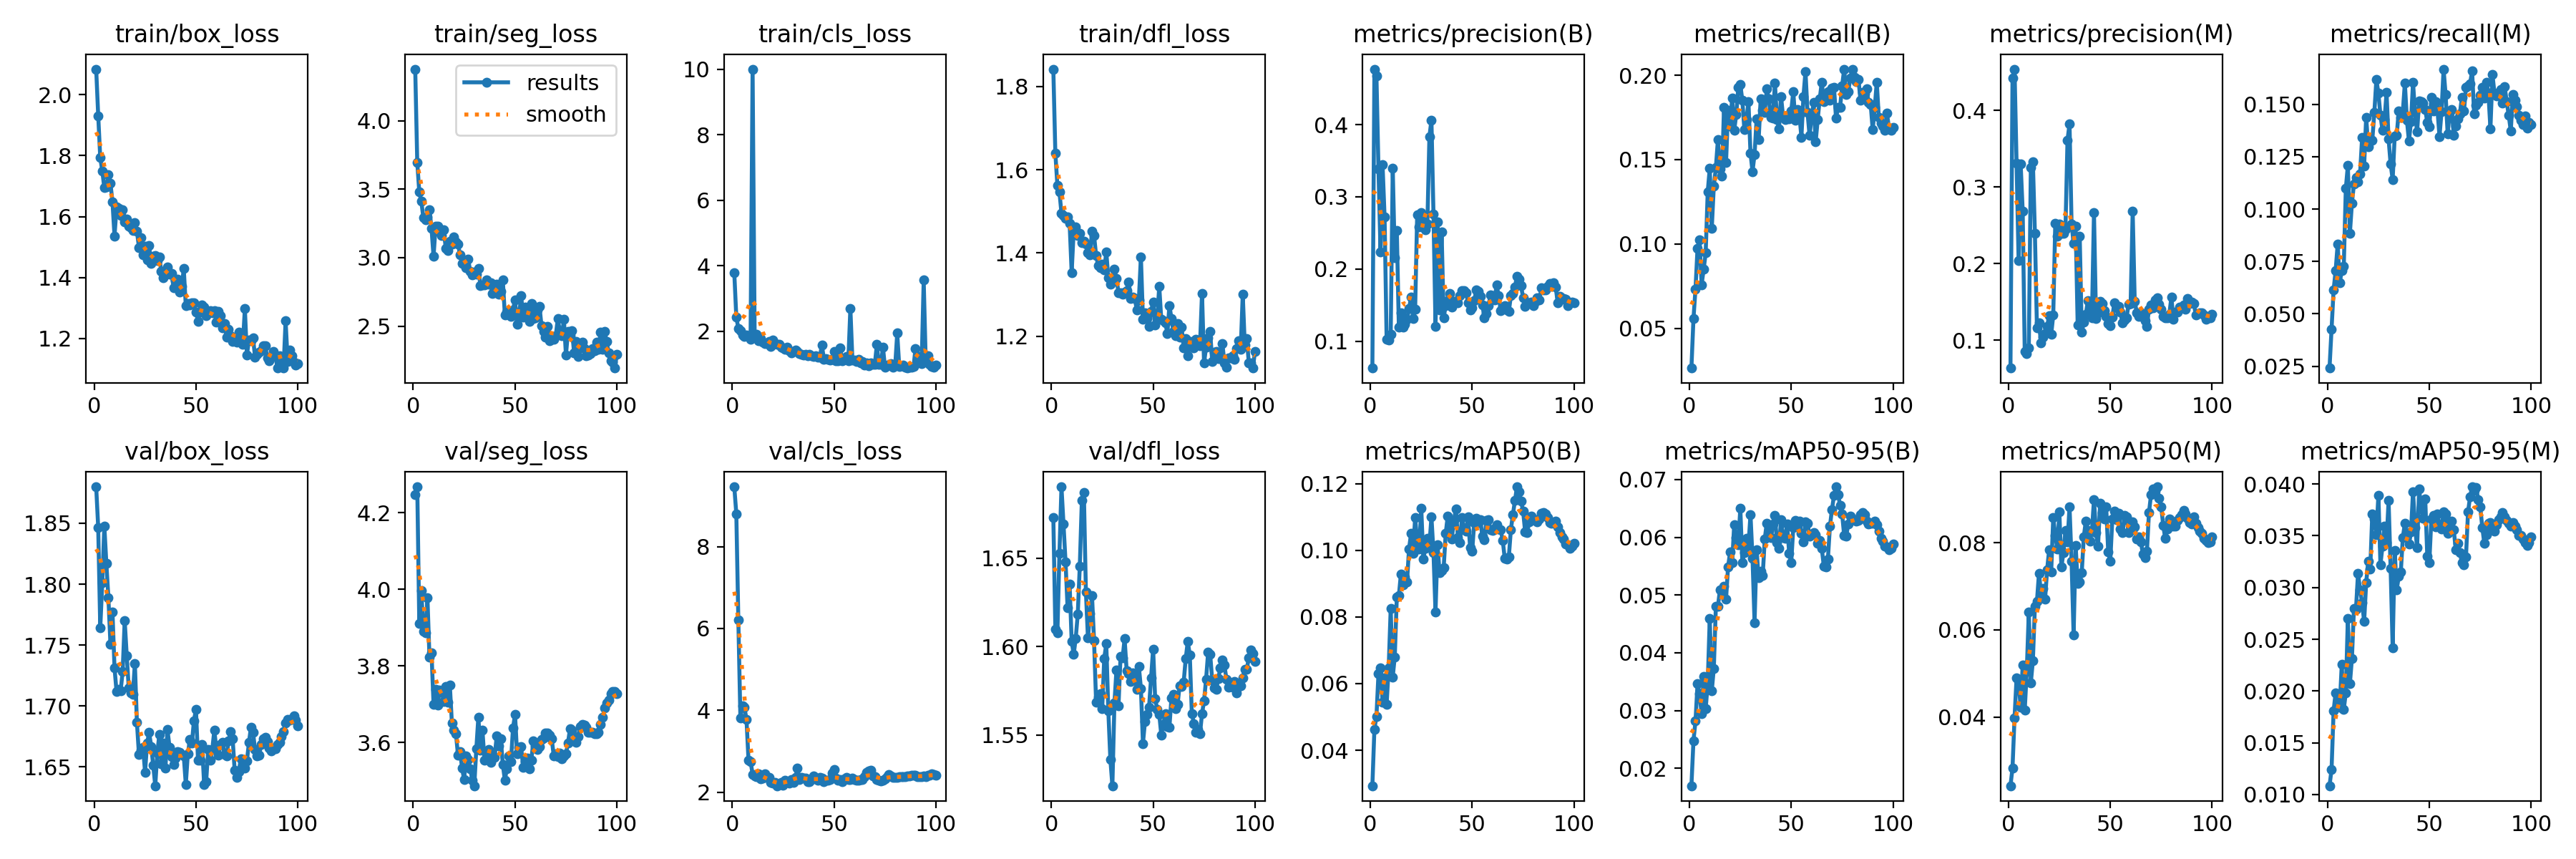

The table this chart was drawn from, first rows:
epoch, train/box_loss, train/seg_loss, train/cls_loss, train/dfl_loss, metrics/precision(B), metrics/recall(B), metrics/mAP50(B), metrics/mAP50-95(B), metrics/precision(M), metrics/recall(M), metrics/mAP50(M), metrics/mAP50-95(M), val/box_loss, val/seg_loss, val/cls_loss, val/dfl_loss, lr/pg0, lr/pg1, lr/pg2
1, 2.084, 4.377, 3.783, 1.841, 0.06281, 0.02645, 0.02935, 0.01697, 0.06378, 0.02409, 0.02422, 0.01085, 1.88, 4.248, 9.46, 1.673, 0.000125, 0.000125, 0.000125
2, 1.931, 3.695, 2.434, 1.639, 0.4768, 0.05562, 0.04635, 0.02473, 0.4425, 0.04265, 0.02831, 0.01242, 1.847, 4.268, 8.804, 1.61, 0.0002582, 0.0002582, 0.0002582
3, 1.793, 3.478, 2.08, 1.562, 0.4675, 0.07323, 0.05016, 0.02816, 0.4537, 0.06132, 0.03985, 0.01808, 1.764, 3.91, 6.201, 1.608, 0.0003911, 0.0003911, 0.0003911
4, 1.75, 3.411, 2.019, 1.546, 0.3382, 0.09753, 0.06301, 0.03464, 0.3312, 0.07062, 0.04904, 0.01984, 1.801, 3.996, 3.818, 1.653, 0.0005236, 0.0005236, 0.0005236
5, 1.694, 3.291, 1.891, 1.496, 0.2232, 0.1026, 0.06477, 0.0329, 0.2036, 0.08329, 0.04825, 0.01902, 1.848, 3.89, 4.119, 1.69, 0.0006555, 0.0006555, 0.0006555
6, 1.697, 3.278, 1.835, 1.49, 0.3445, 0.07583, 0.05438, 0.0294, 0.3304, 0.06482, 0.04218, 0.01844, 1.817, 3.885, 4.072, 1.669, 0.0007865, 0.0007865, 0.0007865
7, 1.737, 3.299, 1.878, 1.484, 0.2718, 0.08486, 0.06166, 0.03586, 0.2687, 0.07053, 0.0519, 0.02256, 1.789, 3.977, 3.776, 1.648, 0.0008257, 0.0008257, 0.0008257
8, 1.71, 3.352, 1.838, 1.487, 0.1025, 0.09464, 0.05383, 0.03028, 0.08549, 0.07269, 0.04155, 0.01823, 1.751, 3.822, 2.776, 1.622, 0.0008231, 0.0008231, 0.0008231
9, 1.649, 3.213, 1.761, 1.471, 0.1013, 0.1308, 0.06471, 0.03469, 0.08272, 0.1098, 0.05052, 0.01984, 1.777, 3.834, 2.756, 1.635, 0.0008201, 0.0008201, 0.0008201
10, 1.536, 3.008, 10.01, 1.353, 0.1092, 0.1448, 0.08249, 0.04593, 0.08973, 0.1208, 0.06407, 0.02702, 1.731, 3.699, 2.439, 1.603, 0.0008166, 0.0008166, 0.0008166
11, 1.631, 3.231, 1.885, 1.454, 0.3395, 0.1094, 0.062, 0.03342, 0.3257, 0.08835, 0.04788, 0.0207, 1.712, 3.739, 2.396, 1.595, 0.0008128, 0.0008128, 0.0008128
12, 1.627, 3.228, 1.898, 1.462, 0.2156, 0.1343, 0.06804, 0.03732, 0.3331, 0.1028, 0.05287, 0.02314, 1.714, 3.697, 2.385, 1.605, 0.0008086, 0.0008086, 0.0008086
13, 1.604, 3.187, 1.712, 1.443, 0.2535, 0.1452, 0.08589, 0.04802, 0.2393, 0.1121, 0.06549, 0.02801, 1.712, 3.736, 2.455, 1.618, 0.000804, 0.000804, 0.000804
14, 1.622, 3.163, 1.766, 1.447, 0.1198, 0.1618, 0.08631, 0.048, 0.1159, 0.115, 0.06655, 0.02793, 1.728, 3.734, 2.328, 1.646, 0.0007991, 0.0007991, 0.0007991
15, 1.584, 3.205, 1.658, 1.425, 0.139, 0.1445, 0.09288, 0.05091, 0.1227, 0.1131, 0.07304, 0.03139, 1.77, 3.706, 2.342, 1.683, 0.0007938, 0.0007938, 0.0007938
16, 1.592, 3.067, 1.631, 1.429, 0.1195, 0.1402, 0.08957, 0.05071, 0.09626, 0.1167, 0.06832, 0.02976, 1.741, 3.745, 2.452, 1.687, 0.0007881, 0.0007881, 0.0007881
17, 1.569, 3.051, 1.609, 1.421, 0.1239, 0.1811, 0.09205, 0.05147, 0.1046, 0.1342, 0.0695, 0.02854, 1.715, 3.704, 2.362, 1.631, 0.000782, 0.000782, 0.000782
18, 1.564, 3.122, 1.677, 1.4, 0.1303, 0.1484, 0.0904, 0.04931, 0.1086, 0.1207, 0.06703, 0.02672, 1.711, 3.749, 2.36, 1.605, 0.0007756, 0.0007756, 0.0007756
19, 1.554, 3.1, 1.53, 1.396, 0.145, 0.1793, 0.1004, 0.05488, 0.118, 0.1439, 0.07387, 0.03045, 1.71, 3.651, 2.243, 1.619, 0.0007688, 0.0007688, 0.0007688
20, 1.58, 3.152, 1.727, 1.453, 0.1616, 0.1697, 0.105, 0.05748, 0.1325, 0.1297, 0.07843, 0.03254, 1.735, 3.631, 2.22, 1.629, 0.0007617, 0.0007617, 0.0007617
21, 1.553, 3.115, 1.623, 1.442, 0.131, 0.1864, 0.09903, 0.05555, 0.1077, 0.1334, 0.07336, 0.0318, 1.687, 3.622, 2.243, 1.603, 0.0007543, 0.0007543, 0.0007543
22, 1.499, 3.101, 1.608, 1.395, 0.1445, 0.1674, 0.1099, 0.06218, 0.1326, 0.1329, 0.08576, 0.03714, 1.66, 3.566, 2.16, 1.569, 0.0007465, 0.0007465, 0.0007465
23, 1.532, 3.019, 1.59, 1.37, 0.2752, 0.1766, 0.1026, 0.0599, 0.2526, 0.146, 0.08175, 0.03663, 1.663, 3.576, 2.204, 1.571, 0.0007384, 0.0007384, 0.0007384
24, 1.474, 2.959, 1.508, 1.365, 0.2583, 0.1927, 0.1004, 0.05867, 0.2359, 0.1619, 0.07859, 0.03512, 1.666, 3.533, 2.236, 1.573, 0.00073, 0.00073, 0.00073
25, 1.503, 2.96, 1.48, 1.374, 0.2785, 0.1944, 0.1126, 0.06504, 0.2515, 0.1554, 0.08706, 0.03893, 1.646, 3.503, 2.165, 1.565, 0.0007212, 0.0007212, 0.0007212
26, 1.459, 2.925, 1.451, 1.359, 0.2675, 0.1851, 0.09734, 0.05566, 0.2399, 0.1449, 0.07443, 0.03221, 1.669, 3.565, 2.296, 1.593, 0.0007122, 0.0007122, 0.0007122
27, 1.504, 2.989, 1.517, 1.403, 0.2542, 0.1676, 0.1005, 0.05731, 0.2399, 0.1376, 0.07774, 0.03398, 1.678, 3.556, 2.264, 1.601, 0.0007029, 0.0007029, 0.0007029
28, 1.446, 2.898, 1.402, 1.341, 0.2621, 0.1738, 0.1036, 0.05976, 0.2452, 0.1427, 0.08287, 0.0359, 1.667, 3.532, 2.216, 1.564, 0.0006934, 0.0006934, 0.0006934
29, 1.47, 2.872, 1.338, 1.325, 0.383, 0.1843, 0.1015, 0.05852, 0.3613, 0.1556, 0.08022, 0.03433, 1.651, 3.502, 2.305, 1.536, 0.0006835, 0.0006835, 0.0006835
30, 1.472, 2.893, 1.375, 1.34, 0.4064, 0.1537, 0.11, 0.06393, 0.3821, 0.1335, 0.08826, 0.03841, 1.635, 3.487, 2.247, 1.521, 0.0006734, 0.0006734, 0.0006734
31, 1.455, 2.877, 1.431, 1.361, 0.2762, 0.143, 0.09937, 0.05635, 0.2517, 0.1215, 0.07578, 0.03183, 1.661, 3.583, 2.358, 1.568, 0.000663, 0.000663, 0.000663
32, 1.466, 2.919, 1.376, 1.339, 0.1207, 0.1531, 0.08137, 0.0452, 0.226, 0.1142, 0.0588, 0.0242, 1.677, 3.666, 2.596, 1.587, 0.0006524, 0.0006524, 0.0006524
33, 1.42, 2.797, 1.311, 1.305, 0.2647, 0.174, 0.1016, 0.05785, 0.2486, 0.1348, 0.07932, 0.03356, 1.653, 3.58, 2.306, 1.567, 0.0006416, 0.0006416, 0.0006416
34, 1.399, 2.799, 1.295, 1.304, 0.1431, 0.1617, 0.0933, 0.05299, 0.1199, 0.1354, 0.07074, 0.02979, 1.669, 3.632, 2.372, 1.594, 0.0006306, 0.0006306, 0.0006306
35, 1.424, 2.801, 1.28, 1.3, 0.251, 0.1859, 0.09401, 0.05407, 0.2359, 0.147, 0.07101, 0.03106, 1.649, 3.553, 2.345, 1.593, 0.0006193, 0.0006193, 0.0006193
36, 1.435, 2.839, 1.288, 1.307, 0.1326, 0.1794, 0.09471, 0.05334, 0.1103, 0.1438, 0.0732, 0.03148, 1.681, 3.572, 2.345, 1.604, 0.0006079, 0.0006079, 0.0006079
37, 1.411, 2.808, 1.242, 1.309, 0.1492, 0.178, 0.105, 0.0597, 0.124, 0.1466, 0.0814, 0.03485, 1.666, 3.581, 2.261, 1.587, 0.0005962, 0.0005962, 0.0005962
38, 1.413, 2.816, 1.298, 1.331, 0.1561, 0.1918, 0.1103, 0.06248, 0.1338, 0.1603, 0.08498, 0.0362, 1.659, 3.548, 2.253, 1.585, 0.0005844, 0.0005844, 0.0005844
39, 1.366, 2.737, 1.241, 1.291, 0.1659, 0.186, 0.1077, 0.06113, 0.152, 0.1423, 0.0829, 0.03502, 1.652, 3.566, 2.318, 1.58, 0.0005725, 0.0005725, 0.0005725
40, 1.391, 2.771, 1.218, 1.294, 0.1476, 0.1749, 0.1034, 0.05993, 0.1338, 0.1326, 0.08032, 0.03417, 1.657, 3.561, 2.398, 1.585, 0.0005603, 0.0005603, 0.0005603
41, 1.395, 2.807, 1.255, 1.291, 0.1555, 0.1748, 0.1089, 0.06224, 0.1295, 0.1418, 0.08271, 0.03539, 1.662, 3.617, 2.327, 1.583, 0.0005481, 0.0005481, 0.0005481
42, 1.352, 2.732, 1.198, 1.263, 0.1552, 0.1954, 0.1124, 0.06381, 0.267, 0.1604, 0.08992, 0.03928, 1.662, 3.592, 2.293, 1.576, 0.0005357, 0.0005357, 0.0005357
43, 1.371, 2.753, 1.198, 1.288, 0.1529, 0.1737, 0.1038, 0.0591, 0.1284, 0.1461, 0.08236, 0.03581, 1.66, 3.61, 2.359, 1.589, 0.0005232, 0.0005232, 0.0005232
44, 1.429, 2.836, 1.58, 1.391, 0.1629, 0.1684, 0.1024, 0.05807, 0.1357, 0.1368, 0.07919, 0.03387, 1.659, 3.542, 2.353, 1.576, 0.0005106, 0.0005106, 0.0005106
45, 1.308, 2.582, 1.145, 1.242, 0.1703, 0.1875, 0.1098, 0.0631, 0.1509, 0.1516, 0.08914, 0.03951, 1.636, 3.502, 2.261, 1.545, 0.0004979, 0.0004979, 0.0004979
46, 1.316, 2.602, 1.161, 1.256, 0.1704, 0.1754, 0.1064, 0.05989, 0.1481, 0.1514, 0.08695, 0.03771, 1.661, 3.531, 2.288, 1.558, 0.0004852, 0.0004852, 0.0004852
47, 1.311, 2.591, 1.14, 1.245, 0.1669, 0.1737, 0.1057, 0.05987, 0.1391, 0.1505, 0.08541, 0.03667, 1.672, 3.565, 2.301, 1.562, 0.0004723, 0.0004723, 0.0004723
48, 1.318, 2.571, 1.119, 1.224, 0.1536, 0.1762, 0.11, 0.06225, 0.1309, 0.1476, 0.0882, 0.03854, 1.669, 3.55, 2.304, 1.566, 0.0004595, 0.0004595, 0.0004595
49, 1.318, 2.619, 1.133, 1.26, 0.1434, 0.1741, 0.1007, 0.05717, 0.1216, 0.1414, 0.07785, 0.03302, 1.688, 3.637, 2.463, 1.582, 0.0004466, 0.0004466, 0.0004466
50, 1.288, 2.691, 1.373, 1.283, 0.1463, 0.1788, 0.09962, 0.0556, 0.1189, 0.1393, 0.07574, 0.03241, 1.697, 3.673, 2.558, 1.599, 0.0004336, 0.0004336, 0.0004336
51, 1.256, 2.513, 1.091, 1.227, 0.1557, 0.1902, 0.1084, 0.06162, 0.13, 0.1533, 0.0854, 0.03662, 1.655, 3.571, 2.346, 1.571, 0.0004207, 0.0004207, 0.0004207
52, 1.287, 2.578, 1.104, 1.242, 0.1712, 0.1734, 0.1096, 0.06294, 0.1492, 0.1469, 0.0873, 0.03695, 1.655, 3.587, 2.302, 1.565, 0.0004077, 0.0004077, 0.0004077
53, 1.31, 2.721, 1.488, 1.32, 0.169, 0.1795, 0.1084, 0.06189, 0.1427, 0.1515, 0.08537, 0.03583, 1.669, 3.589, 2.304, 1.562, 0.0003948, 0.0003948, 0.0003948
54, 1.304, 2.568, 1.088, 1.24, 0.1621, 0.1768, 0.1092, 0.06275, 0.1442, 0.1474, 0.08681, 0.03713, 1.636, 3.534, 2.268, 1.55, 0.0003819, 0.0003819, 0.0003819
55, 1.275, 2.64, 1.132, 1.238, 0.1506, 0.1631, 0.1042, 0.06065, 0.1364, 0.1347, 0.08315, 0.03595, 1.638, 3.551, 2.33, 1.556, 0.000369, 0.000369, 0.000369
56, 1.284, 2.575, 1.222, 1.232, 0.1323, 0.1875, 0.1031, 0.05915, 0.1224, 0.1466, 0.0823, 0.03567, 1.664, 3.559, 2.358, 1.562, 0.0003562, 0.0003562, 0.0003562
57, 1.291, 2.534, 1.099, 1.206, 0.1383, 0.2023, 0.109, 0.06272, 0.1262, 0.1669, 0.08623, 0.03733, 1.655, 3.531, 2.32, 1.555, 0.0003434, 0.0003434, 0.0003434
58, 1.285, 2.666, 2.697, 1.274, 0.1492, 0.178, 0.1091, 0.06248, 0.1295, 0.1547, 0.08592, 0.03711, 1.664, 3.554, 2.307, 1.554, 0.0003307, 0.0003307, 0.0003307
59, 1.292, 2.557, 1.121, 1.242, 0.1637, 0.1643, 0.1062, 0.06015, 0.1473, 0.1359, 0.08226, 0.03525, 1.68, 3.604, 2.346, 1.571, 0.0003181, 0.0003181, 0.0003181
60, 1.253, 2.56, 1.106, 1.211, 0.1629, 0.1753, 0.1059, 0.06057, 0.1483, 0.146, 0.08347, 0.03543, 1.665, 3.59, 2.312, 1.573, 0.0003056, 0.0003056, 0.0003056
... 40 more rows
